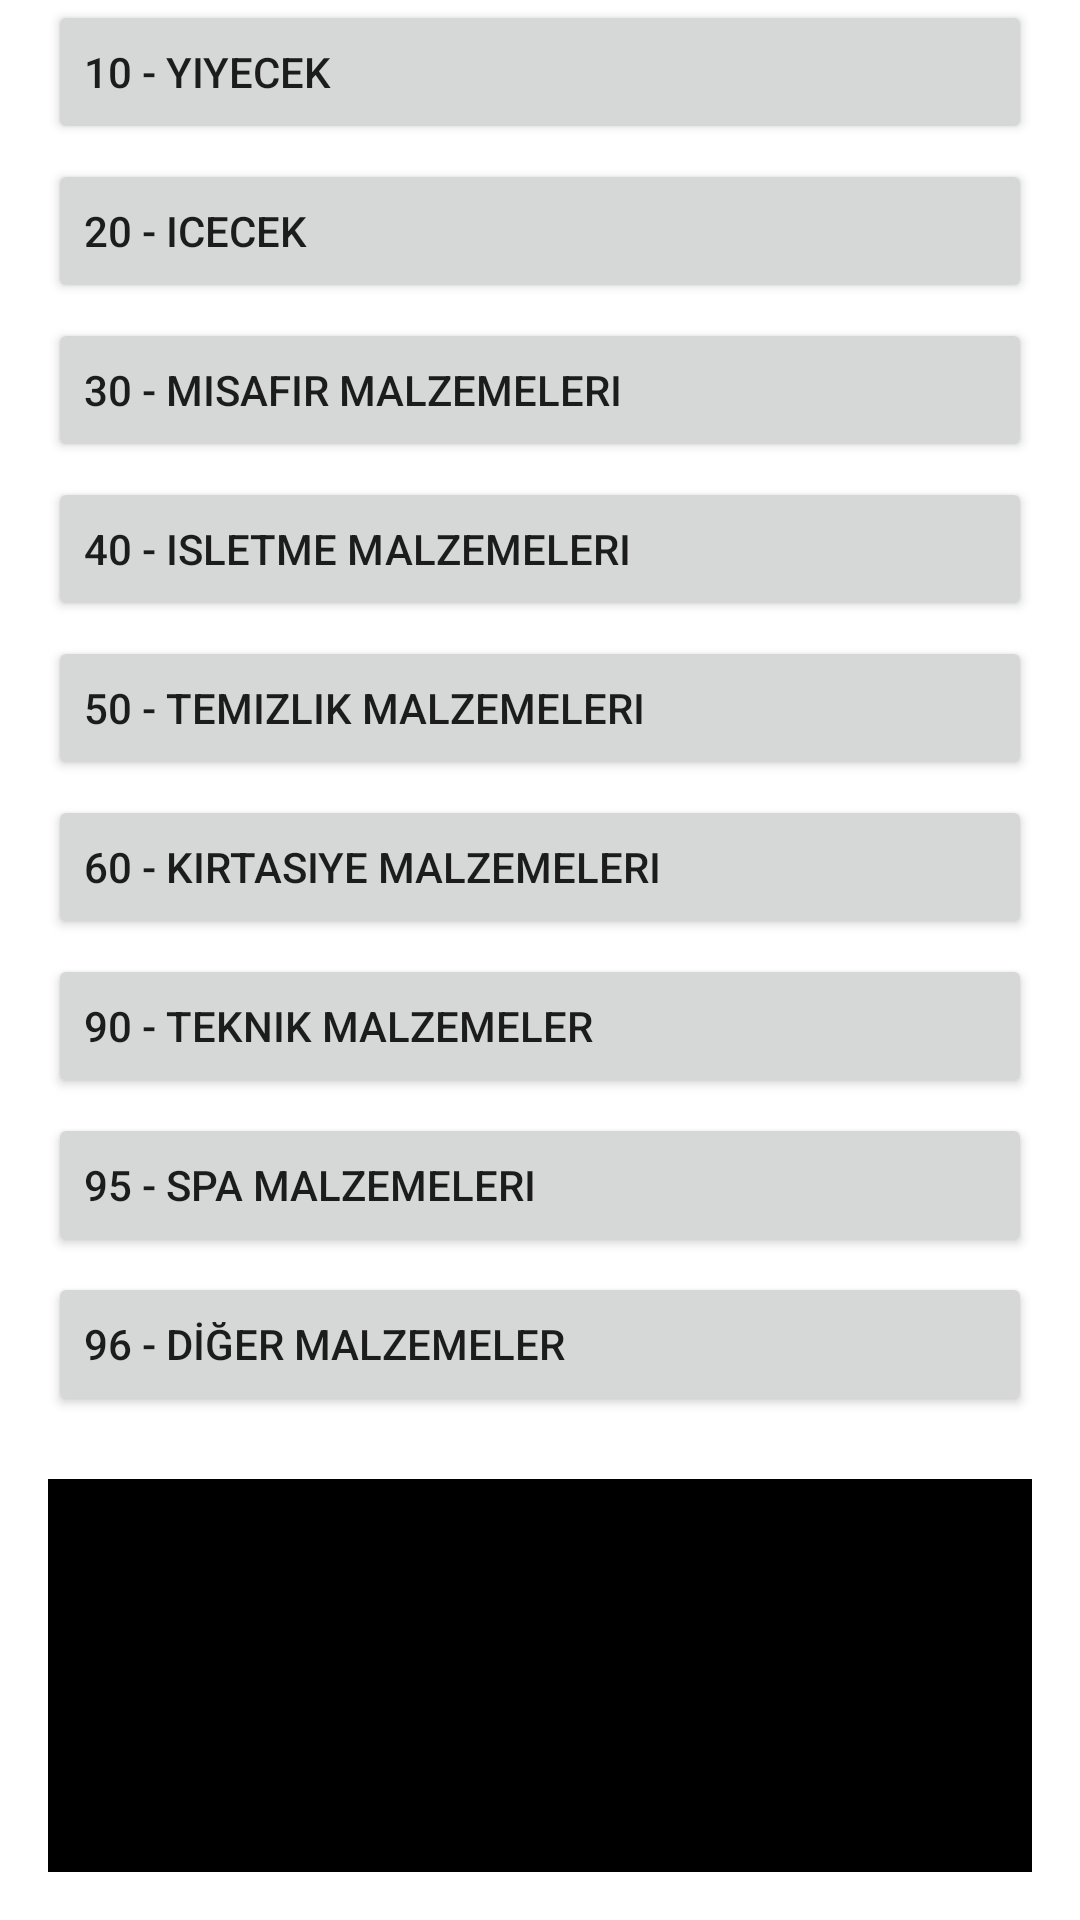

This screen was rendered from an Android layout file. Write that file and the resources it references.
<!-- AndroidManifest.xml: application theme Theme.MCDroid -->
<!-- res/layout/activity_article_sync.xml -->
<?xml version="1.0" encoding="utf-8"?>
<LinearLayout
    xmlns:app="http://schemas.android.com/apk/res-auto"
    android:layout_width="match_parent"
    android:layout_height="match_parent"
    android:orientation="vertical"
    android:gravity="center_vertical|center_horizontal"
    xmlns:android="http://schemas.android.com/apk/res/android">

    <Button
        android:id="@+id/btn_group_10"
        android:layout_width="match_parent"
        android:layout_height="wrap_content"
        android:layout_marginLeft="16dp"
        android:layout_marginRight="16dp"
        android:layout_marginBottom="5dp"
        android:text="10 - YIYECEK"
        android:textAlignment="viewStart" />

    <Button
        android:id="@+id/btn_group_20"
        android:layout_width="match_parent"
        android:layout_height="wrap_content"
        android:layout_marginBottom="5dp"
        android:layout_marginLeft="16dp"
        android:layout_marginRight="16dp"
        android:text="20 - ICECEK"
        android:textAlignment="viewStart" />

    <Button
        android:id="@+id/btn_group_30"
        android:layout_width="match_parent"
        android:layout_height="wrap_content"
        android:layout_marginBottom="5dp"
        android:layout_marginLeft="16dp"
        android:layout_marginRight="16dp"
        android:text="30 - MISAFIR MALZEMELERI"
        android:textAlignment="viewStart" />

    <Button
        android:id="@+id/btn_group_40"
        android:layout_width="match_parent"
        android:layout_height="wrap_content"
        android:layout_marginBottom="5dp"
        android:layout_marginLeft="16dp"
        android:layout_marginRight="16dp"
        android:text="40 - ISLETME MALZEMELERI"
        android:textAlignment="viewStart" />

    <Button
        android:id="@+id/btn_group_50"
        android:layout_width="match_parent"
        android:layout_height="wrap_content"
        android:layout_marginBottom="5dp"
        android:layout_marginLeft="16dp"
        android:layout_marginRight="16dp"
        android:text="50 - TEMIZLIK MALZEMELERI"
        android:textAlignment="viewStart" />

    <Button
        android:id="@+id/btn_group_60"
        android:layout_width="match_parent"
        android:layout_height="wrap_content"
        android:layout_marginBottom="5dp"
        android:layout_marginLeft="16dp"
        android:layout_marginRight="16dp"
        android:text="60 - KIRTASIYE MALZEMELERI"
        android:textAlignment="viewStart" />

    <Button
        android:id="@+id/btn_group_90"
        android:layout_width="match_parent"
        android:layout_height="wrap_content"
        android:layout_marginBottom="5dp"
        android:layout_marginLeft="16dp"
        android:layout_marginRight="16dp"
        android:text="90 - TEKNIK MALZEMELER"
        android:textAlignment="viewStart" />

    <Button
        android:id="@+id/btn_group_95"
        android:layout_width="match_parent"
        android:layout_height="wrap_content"
        android:layout_marginBottom="5dp"
        android:layout_marginLeft="16dp"
        android:layout_marginRight="16dp"
        android:text="95 - SPA MALZEMELERI"
        android:textAlignment="viewStart" />

    <Button
        android:id="@+id/btn_group_96"
        android:layout_width="match_parent"
        android:layout_height="wrap_content"
        android:layout_marginBottom="5dp"
        android:layout_marginLeft="16dp"
        android:layout_marginRight="16dp"
        android:text="96 - DİĞER MALZEMELER"
        android:textAlignment="viewStart" />

    <ProgressBar
        android:id="@+id/progressBar"
        android:layout_width="wrap_content"
        android:layout_height="wrap_content"
        android:visibility="gone"/>

    <ScrollView
        android:id="@+id/scrollContainer"
        android:layout_width="match_parent"
        android:layout_height="0dp"
        android:background="@color/black"
        android:layout_weight="1"
        android:layout_margin="16dp"
        android:scrollbarThumbVertical="@drawable/green_scrollbar">

        <LinearLayout
            android:layout_width="match_parent"
            android:layout_height="wrap_content"
            android:orientation="vertical"
            android:padding="16dp">

            <TextView
                android:id="@+id/log_text_view"
                android:textColor="#00ff00"
                android:layout_width="match_parent"
                android:layout_height="wrap_content"
                android:textSize="13sp"
                android:lineHeight="20sp" />

        </LinearLayout>

    </ScrollView>

</LinearLayout>
<!-- resources referenced by this layout -->
<resources>
  <!-- drawable green_scrollbar (drawable) -->
  <?xml version="1.0" encoding="utf-8"?>
  <shape xmlns:android="http://schemas.android.com/apk/res/android"
      android:shape="rectangle"
      android:tint="#00FF00">
  
      <size android:height="8dp" />
      <solid android:color="#00FF00" />
  
  </shape>
  <style name="Theme.MCDroid" parent="Theme.MaterialComponents.DayNight.DarkActionBar">
          <item name="backgroundColor">@color/white</item>
          
          <item name="colorPrimary">@color/purple_500</item>
          <item name="colorPrimaryVariant">@color/purple_700</item>
          <item name="colorOnPrimary">@color/white</item>
          
          <item name="colorSecondary">@color/teal_200</item>
          <item name="colorSecondaryVariant">@color/teal_700</item>
          <item name="colorOnSecondary">@color/black</item>
          
          <item name="android:statusBarColor">?attr/colorPrimaryVariant</item>
          
      </style>
  <!-- not gathered from this repository: default colours our renderer supplied (Android Studio template values) -->
  <color name="purple_500">#FF6200EE</color>
  <color name="purple_700">#FF3700B3</color>
  <color name="teal_200">#FF03DAC5</color>
  <color name="teal_700">#FF018786</color>
  <color name="black">#FF000000</color>
  <color name="white">#FFFFFFFF</color>
</resources>
